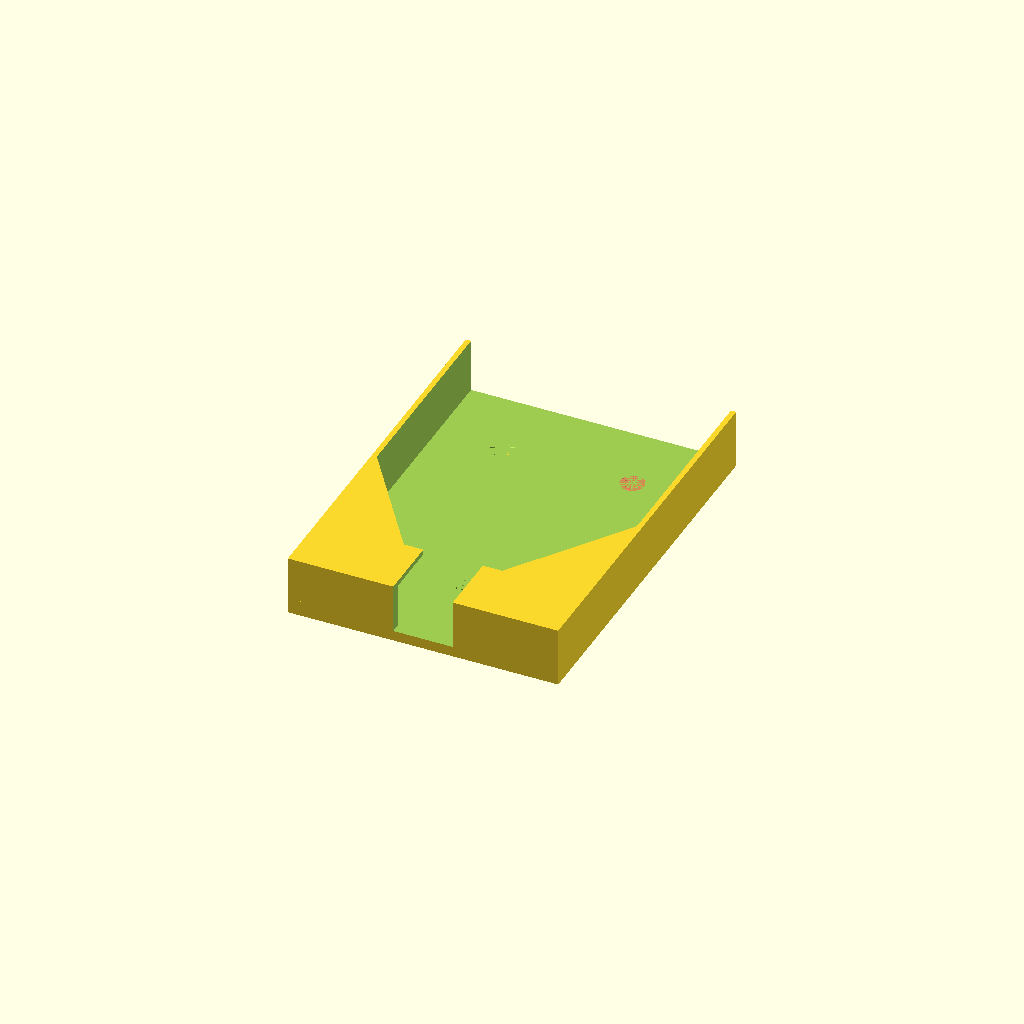
Cell 1: the model at its default parameters.
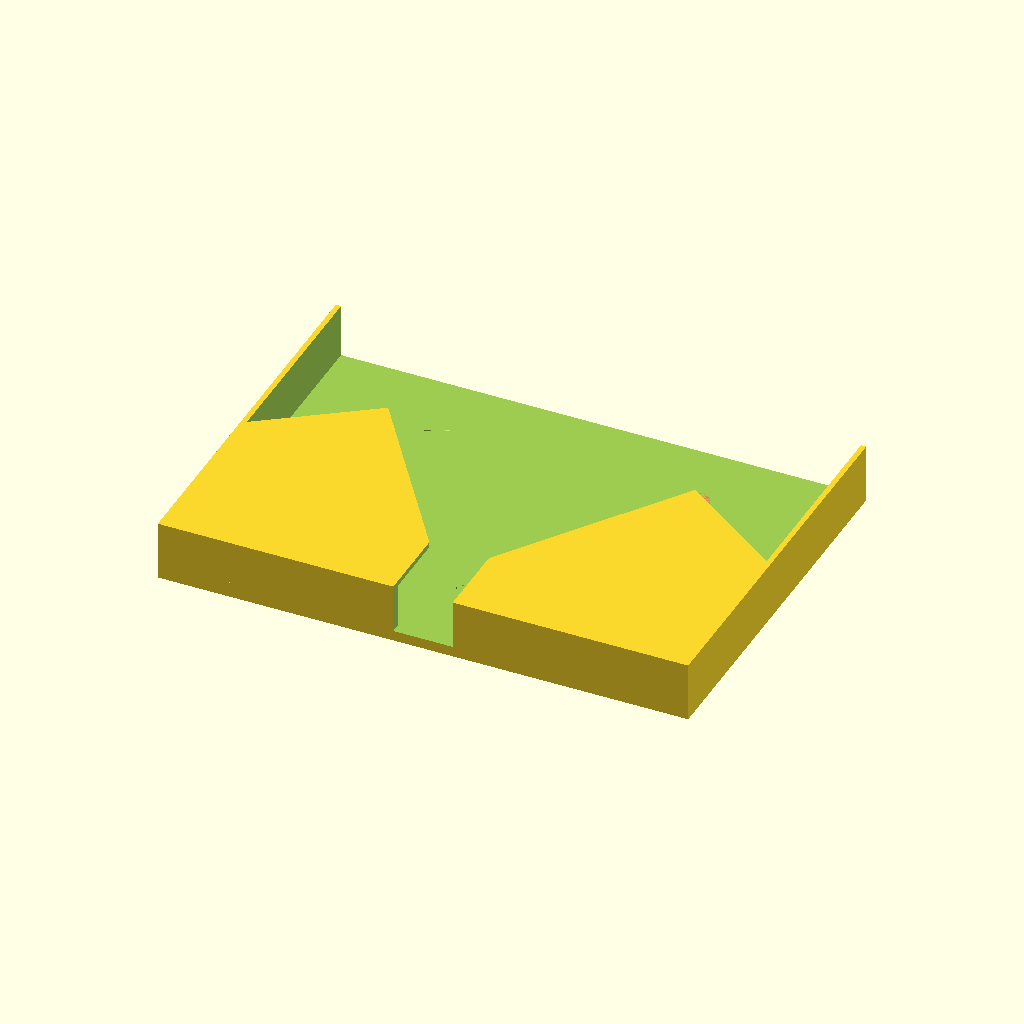
Cell 2: the same model with phone_width = 175.
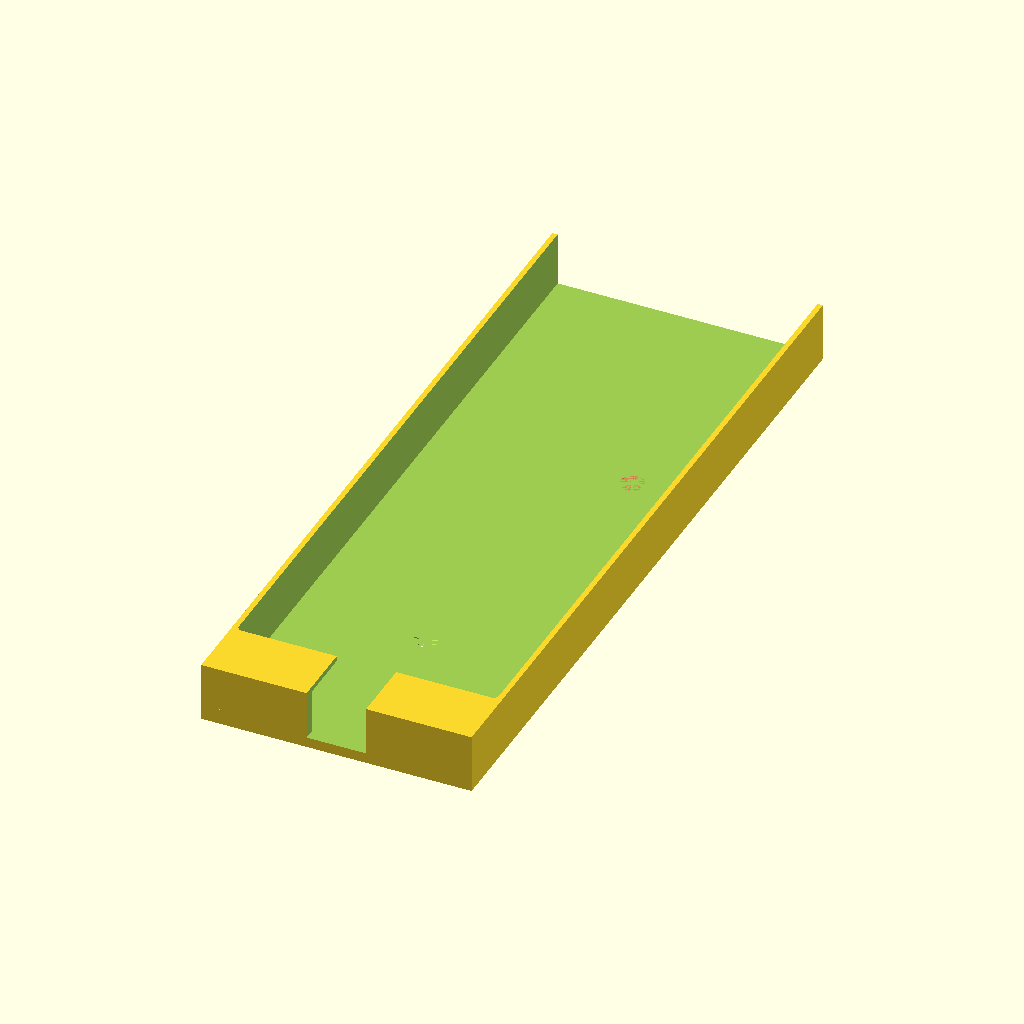
Cell 3: the same model with phone_height = 250.
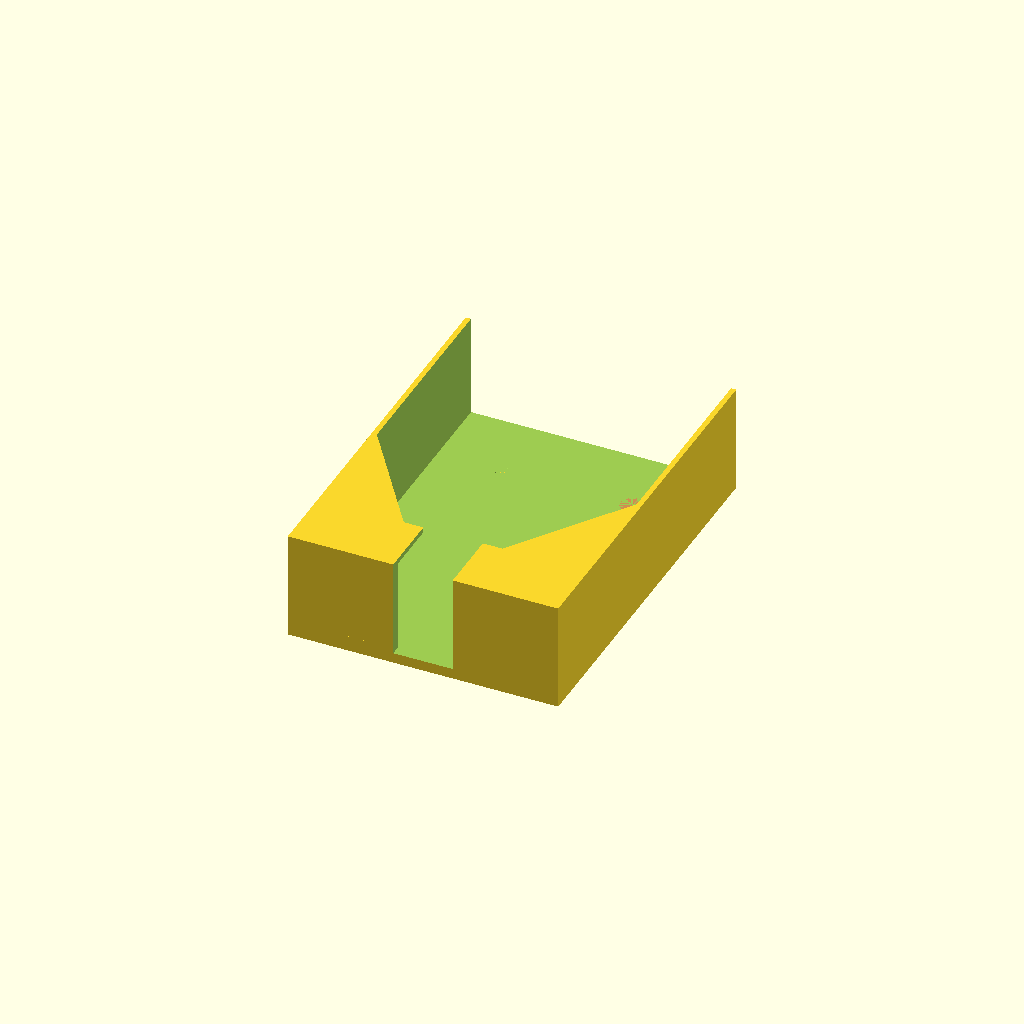
Cell 4 — phone_depth set to 33, the other parameters unchanged.
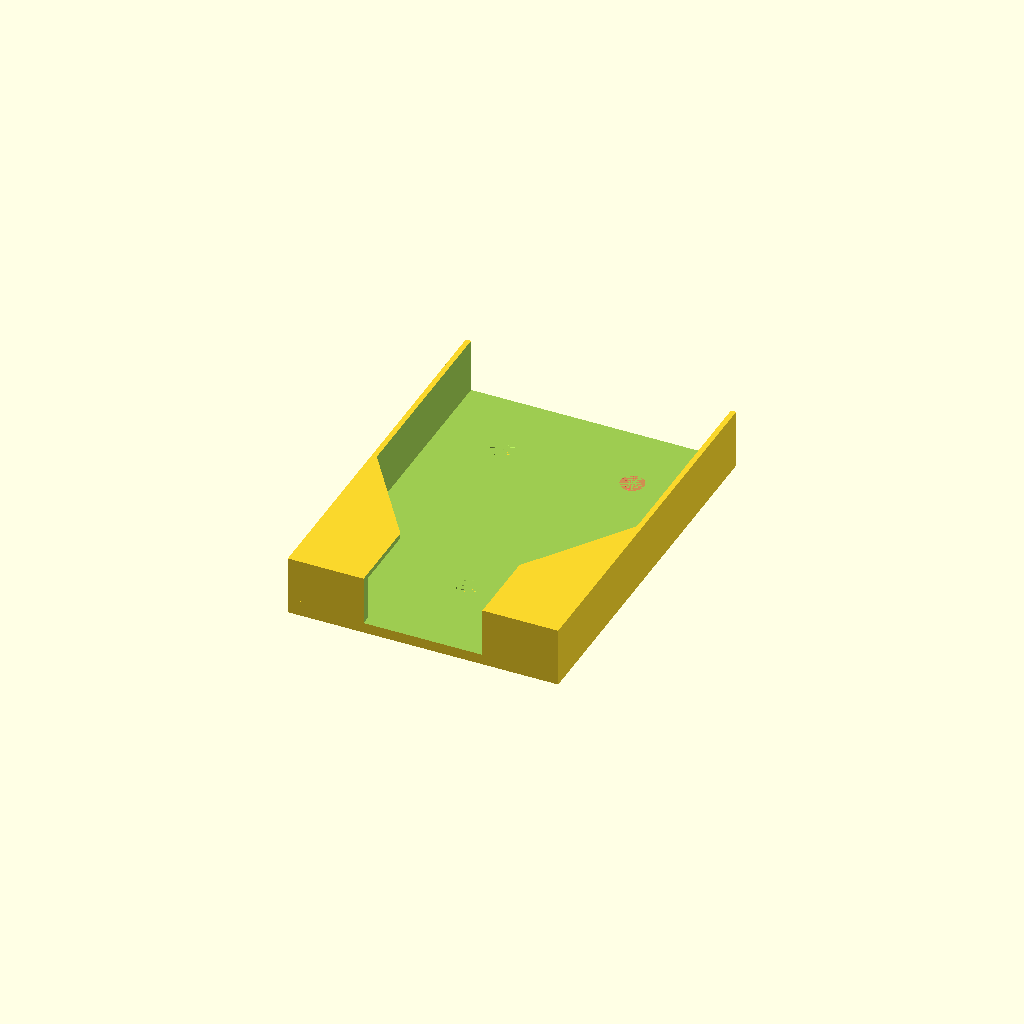
Cell 5: the same model with power_opening = 40.
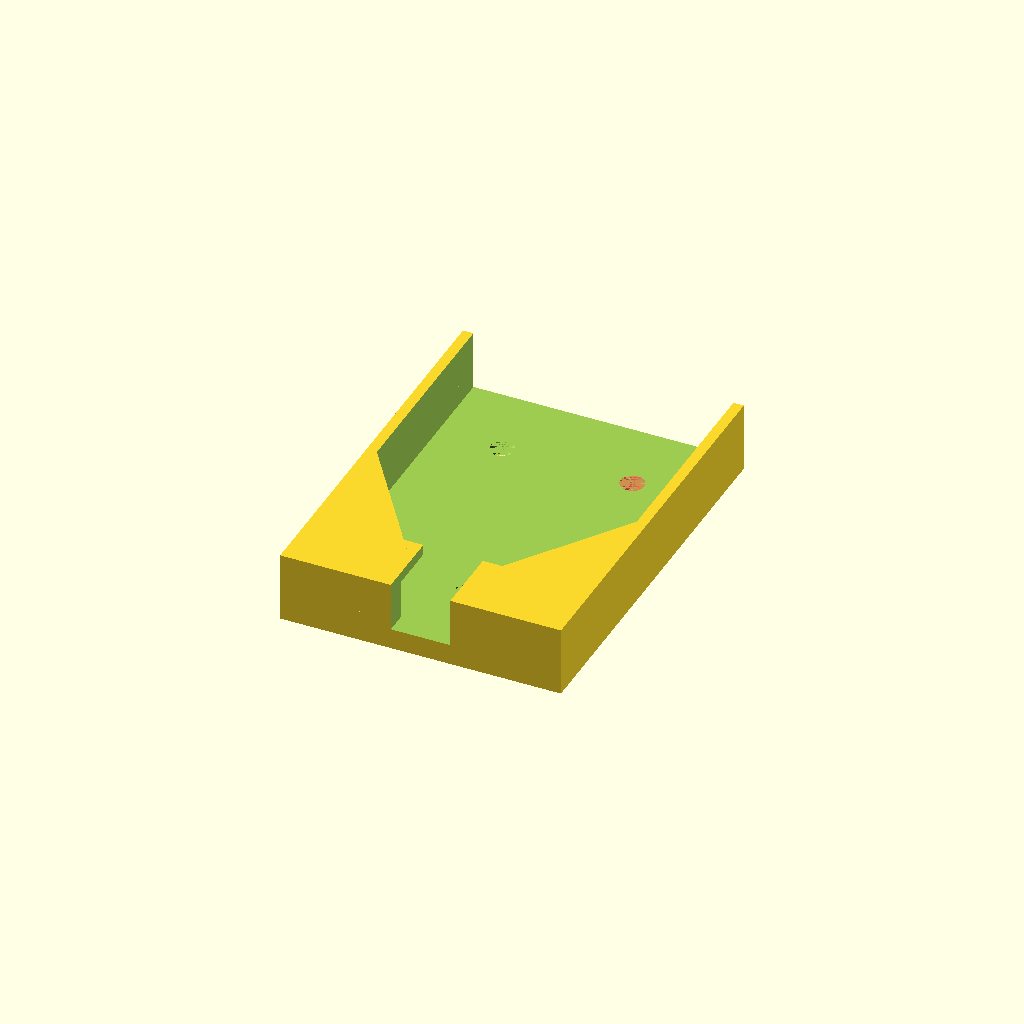
Cell 6 — wall_width set to 7, the other parameters unchanged.
All cells are drawn from one camera (rotation 55°, 0°, 25°, orthographic, colour scheme Cornfield), so only the parameter changes between them.
OpenSCAD source file inputs/thingiverse/files/thing-3716549/43217209/files/phone-mount.scad:

phone_width = 87.5;
phone_height = 125;  // actually taller but we don't care, we're not enclosing the top
phone_depth = 16.5;
power_opening = 20;
wall_width = 3.5;

difference()
{
    cube([phone_width + wall_width, phone_height + wall_width, phone_depth + wall_width], center=true);

    translate([0, 20, wall_width])
        difference() {
            cube([phone_width, phone_height, phone_depth], center=true);
            translate([phone_width /2, -phone_height/1.25, 0])
                rotate([0, 0, -35]) 
                    cube([phone_width, phone_height, phone_depth], center=true);
            translate([-phone_width /2, -phone_height/1.25, 0])
                rotate([0, 0, 35]) 
                    cube([phone_width, phone_height, phone_depth], center=true);
        }

    translate([0, -wall_width, wall_width])
        cube([power_opening, phone_height, phone_depth + wall_width], center=true);

    translate([0, wall_width, 0])
        cube([phone_width, phone_height + wall_width, phone_depth], center=true);
    
    translate([phone_width / 4, 40, -phone_depth/2 -wall_width/4]) 
        #cylinder(h=wall_width/2, r1=2, r2=4, $fn=36, center=true);
    
    translate([-phone_width / 4, 40, -phone_depth/2 -wall_width/4]) 
        cylinder(h=wall_width/2, r1=2, r2=4, $fn=36, center=true);

    translate([0, -phone_height/4, -phone_depth/2 -wall_width/4]) 
        cylinder(h=wall_width/2, r1=2, r2=4, $fn=36, center=true);

}
Customizer parameters (derived from the source; name, type, default, range or options):
phone_width: number, default 87.5
phone_height: number, default 125
phone_depth: number, default 16.5
power_opening: number, default 20
wall_width: number, default 3.5
